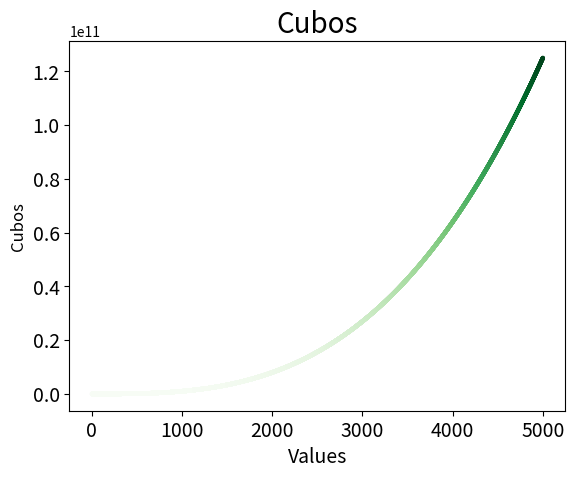

Recreate this plot in Python.
import matplotlib.pyplot as plt

#x_values = [1, 2, 3, 4, 5]
x_values = list(range(1, 5001))
y_values = [x**3 for x in x_values]

print(y_values)

plt.scatter(x_values, y_values, c=y_values, cmap=plt.cm.Greens, edgecolor='none', s=10)

#definir titulo e eixos
plt.title('Cubos', fontsize=20)
plt.xlabel('Values', fontsize=14)
plt.ylabel('Cubos', fontsize=12)
plt.tick_params(axis='both', which='major', labelsize=14)



plt.show()
